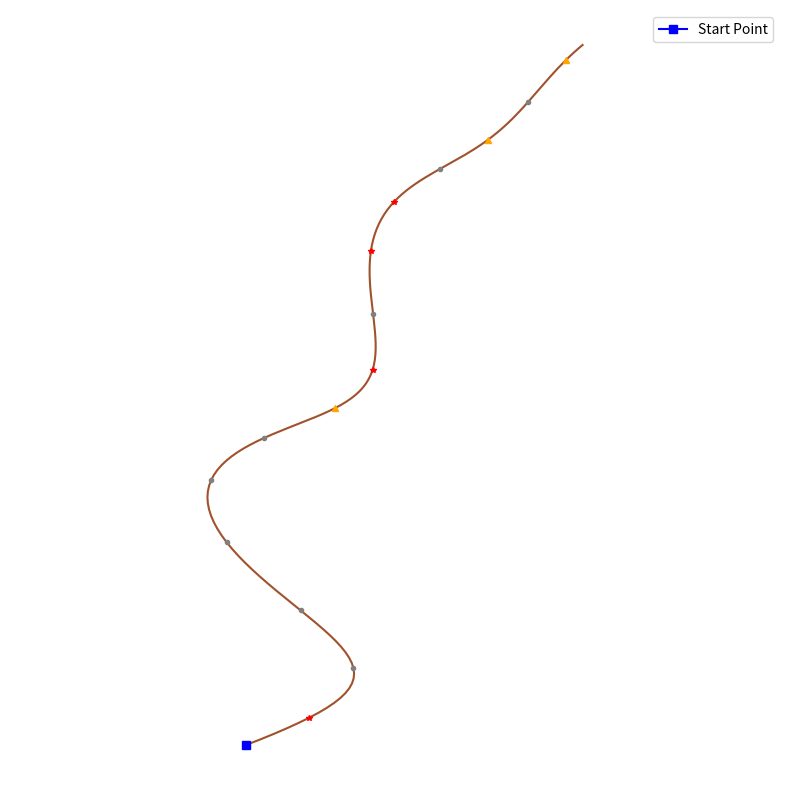

Recreate this plot in Python.
import random
import math
import re
import numpy as np
import matplotlib.pyplot as plt
from scipy.interpolate import splprep, splev

# === 随机规则选择器 ===
def choose_rule(ruleset):
    if isinstance(ruleset, list):
        r = random.random()
        acc = 0
        for rule, prob in ruleset:
            acc += prob
            if r < acc:
                return rule
        return ruleset[-1][0]  # fallback
    return ruleset

# === 支持概率的 L-System 替换器 ===
def expand_lsystem(start, rules, depth):
    result = start
    for _ in range(depth):
        next_result = ""
        for ch in result:
            if ch in rules:
                replacement = choose_rule(rules[ch])
                next_result += replacement
            else:
                next_result += ch
        result = next_result
    return result

# === 命令解析器（支持带角度） ===
def parse_command(cmd):
    pattern = r'([Ff\+\-\[\]L])([0-9]{0,3})'
    parsed = []
    for match in re.finditer(pattern, cmd):
        symbol, value = match.groups()
        parsed.append((symbol, float(value) if value else None))
    return parsed

# === 绘图器 ===
def draw_l_system(parsed_cmd, default_angle=25, step=6):
    x, y = 0.0, 0.0
    angle = 90
    stack = []
    lines = []
    leaves = []

    for cmd, val in parsed_cmd:
        if cmd == "F":
            rad = math.radians(angle)
            x_new = x + step * math.cos(rad)
            y_new = y + step * math.sin(rad)
            lines.append(((x, y), (x_new, y_new)))
            x, y = x_new, y_new
        elif cmd == "L":
            leaves.append((x, y))
        elif cmd == "+":
            angle += val if val is not None else default_angle
        elif cmd == "-":
            angle -= val if val is not None else default_angle
        elif cmd == "[":
            stack.append((x, y, angle))
        elif cmd == "]":
            x, y, angle = stack.pop()

    return lines, leaves

# === 绘制输出 ===
def plot_lines(lines, leaves, buds, filename="probabilistic_tree.png"):
    fig, ax = plt.subplots(figsize=(10, 10))

    for (x0, y0), (x1, y1) in lines:
        ax.plot([x0, x1], [y0, y1], color="sienna", linewidth=0.8)

    for (lx, ly) in leaves:
        ax.plot(lx, ly, marker="o", color="green", markersize=2)

    # 标注芽点
    for bud in buds:
        x, y = bud['pos']
        fate = bud['fate']
        if fate == 'grow':
            ax.plot(x, y, marker='^', color='orange', markersize=4)
        elif fate == 'flower':
            ax.plot(x, y, marker='*', color='red', markersize=4)
        elif fate == 'dormant':
            ax.plot(x, y, marker='o', color='gray', markersize=3)
        elif fate == 'abort':
            ax.plot(x, y, marker='x', color='black', markersize=2)

    ax.axis("equal")
    ax.axis("off")
    plt.tight_layout()
    plt.savefig(filename, dpi=300, bbox_inches='tight')
    plt.close()
    print(f"✅ Tree image saved to {filename}")

all_trunk_segments = []

# === 局部扰动方式（嵌入式波动） ===
def distort_curve(x_vals, y_vals, scale=15, frequency=5):
    distorted_x = []
    distorted_y = []
    for i in range(len(x_vals)):
        t = i / len(x_vals)
        amp = scale * (1 - t**0.5)
        wave = math.sin(t * math.pi * frequency) * amp
        normal_dx = y_vals[min(i+1, len(y_vals)-1)] - y_vals[max(i-1, 0)]
        normal_dy = -(x_vals[min(i+1, len(x_vals)-1)] - x_vals[max(i-1, 0)])
        norm_len = math.hypot(normal_dx, normal_dy) + 1e-6
        nx = normal_dx / norm_len
        ny = normal_dy / norm_len
        distorted_x.append(x_vals[i] + wave * nx)
        distorted_y.append(y_vals[i] + wave * ny)

    return distorted_x, distorted_y

# === 主干生成函数（支持初始位置与方向） ===
def generate_feedback_trunk_with_buds(n=6, start_pos=(0, 0), start_angle=90, length_range=(20, 40)):
    ctrl_x = [start_pos[0]]
    ctrl_y = [start_pos[1]]
    angle = start_angle
    total_angle_change = 0

    for i in range(1, n):
        if i == 1:
            delta_angle = random.uniform(-30, 30)
        else:
            balance_bias = -0.2 * total_angle_change
            delta_angle = random.uniform(-40, 40) + balance_bias * 0.5
        angle += delta_angle

        length = random.uniform(*length_range)
        dx = math.cos(math.radians(angle)) * length
        dy = math.sin(math.radians(angle)) * length
        if i == 1 and dy < 10:
            dy = 10 + abs(dy)

        ctrl_x.append(ctrl_x[-1] + dx)
        ctrl_y.append(ctrl_y[-1] + dy)

        if i >= 2:
            dx1 = ctrl_x[-2] - ctrl_x[-3]
            dy1 = ctrl_y[-2] - ctrl_y[-3]
            ang1 = math.atan2(dy1, dx1)
            ang2 = math.atan2(dy, dx)
            dtheta = math.degrees(ang2 - ang1)
            while dtheta > 180: dtheta -= 360
            while dtheta < -180: dtheta += 360
            total_angle_change += dtheta

    k = min(3, len(ctrl_x) - 1)
    tck, u = splprep([ctrl_x, ctrl_y], s=0, k=k)
    u_fine = np.linspace(0, 1, 150)
    x_vals, y_vals = splev(u_fine, tck)
    x_vals, y_vals = distort_curve(x_vals, y_vals, scale=15, frequency=5)

    buds = []
    for i in range(5, len(x_vals) - 1, 10):
        x, y = x_vals[i], y_vals[i]
        dx = x_vals[i+1] - x_vals[i-1]
        dy = y_vals[i+1] - y_vals[i-1]
        angle = math.degrees(math.atan2(dy, dx))
        fate = random.choices(['grow', 'flower', 'dormant', 'abort'], [0.4, 0.2, 0.3, 0.1])[0]
        buds.append({ 'pos': (x, y), 'angle': angle, 'fate': fate })

    all_trunk_segments.append((x_vals, y_vals))
    return x_vals, y_vals, buds

# === 递归主干生长 ===
def grow_recursive_trunk(start_pos, start_angle, depth, max_depth=3):
    if depth > max_depth:
        return []
    base_n = min(3, 6 - depth)
    base_range = (15, 30) if depth > 1 else (25, 45)
    x_vals, y_vals, buds = generate_feedback_trunk_with_buds(
        n=base_n, start_pos=start_pos, start_angle=start_angle, length_range=base_range
    )
    all_buds = list(buds)
    grow_buds = [b for b in buds if b['fate'] == 'grow']
    for b in random.sample(grow_buds, min(2, len(grow_buds))):
        sub_b = grow_recursive_trunk(b['pos'], b['angle'], depth + 1, max_depth)
        all_buds += sub_b
    return all_buds

# === 主函数 ===
def draw_random_trunk_curve(filename="recursive_trunk_tree.png"):
    global all_trunk_segments
    all_trunk_segments = []
    all_buds = grow_recursive_trunk((0, 0), 90, depth=1, max_depth=1)

    plt.figure(figsize=(8, 8))
    for idx, (x, y) in enumerate(all_trunk_segments):
        plt.plot(x, y, color='sienna', linewidth=1.5)
    plt.plot(all_trunk_segments[0][0][0], all_trunk_segments[0][1][0], marker='s', color='blue', markersize=6, label='Start Point')

    for bud in all_buds:
        x, y = bud['pos']
        fate = bud['fate']
        if fate == 'grow':
            plt.plot(x, y, marker='^', color='orange', markersize=4)
        elif fate == 'flower':
            plt.plot(x, y, marker='*', color='red', markersize=4)
        elif fate == 'dormant':
            plt.plot(x, y, marker='o', color='gray', markersize=3)
        elif fate == 'abort':
            plt.plot(x, y, marker='x', color='black', markersize=2)

    plt.axis('equal')
    plt.axis('off')
    plt.legend()
    plt.tight_layout()
    plt.savefig(filename, dpi=300, bbox_inches='tight')
    plt.close()
    print(f"🌲 Recursive tree saved to {filename}")

if __name__ == "__main__":
    draw_random_trunk_curve()
